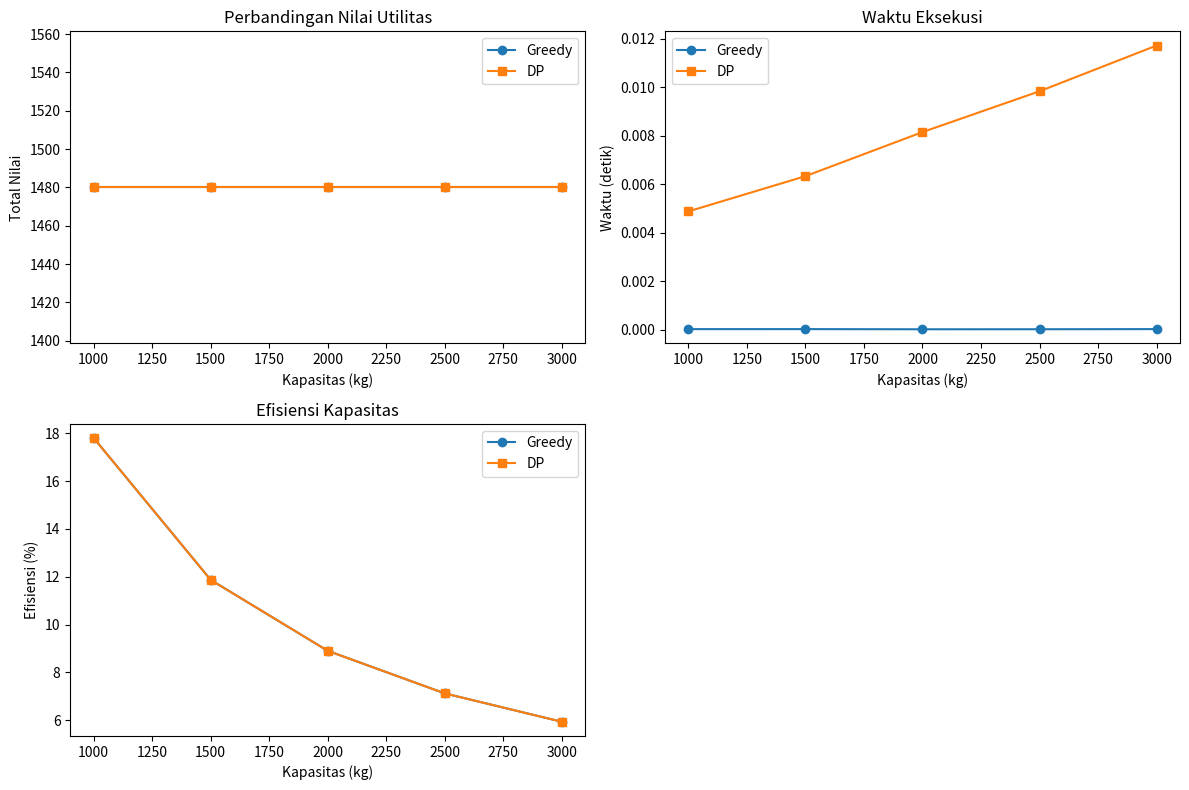

Source code (Python):
import time
import matplotlib.pyplot as plt


def knapsack_greedy(items, capacity):
    # Hitung rasio nilai/bobot dan urutkan
    for item in items:
        item['ratio'] = item['value'] / item['weight']
    sorted_items = sorted(items, key=lambda x: x['ratio'], reverse=True)

    total_weight = 0
    total_value = 0
    selected_items = []

    for item in sorted_items:
        if total_weight + item['weight'] <= capacity:
            selected_items.append(item)
            total_weight += item['weight']
            total_value += item['value']

    efficiency = (total_weight / capacity) * 100
    return {
        'selected': selected_items,
        'total_value': total_value,
        'total_weight': total_weight,
        'efficiency': efficiency
    }

def knapsack_dp(items, capacity):
    n = len(items)
    weights = [item['weight'] for item in items]
    values = [item['value'] for item in items]

    dp = [[0 for _ in range(capacity + 1)] for _ in range(n + 1)]

    # Isi tabel DP
    for i in range(1, n + 1):
        for w in range(capacity + 1):
            if weights[i - 1] <= w:
                dp[i][w] = max(dp[i - 1][w], dp[i - 1][w - weights[i - 1]] + values[i - 1])
            else:
                dp[i][w] = dp[i - 1][w]

    # Backtrack untuk cari item terpilih
    selected_items = []
    w = capacity
    for i in range(n, 0, -1):
        if dp[i][w] != dp[i - 1][w]:
            selected_items.append(items[i - 1])
            w -= items[i - 1]['weight']

    total_weight = capacity - w
    efficiency = (total_weight / capacity) * 100
    return {
        'selected': selected_items[::-1],
        'total_value': dp[n][capacity],
        'total_weight': total_weight,
        'efficiency': efficiency
    }

items_full = [
    {'name': 'Beras 25kg', 'weight': 25, 'value': 100},
    {'name': 'Air mineral 19L', 'weight': 19, 'value': 95},
    {'name': 'Mie instan dus', 'weight': 12, 'value': 80},
    {'name': 'Obat P3K', 'weight': 2, 'value': 90},
    {'name': 'Selimut', 'weight': 3, 'value': 70},
    {'name': 'Pakaian', 'weight': 4, 'value': 60},
    {'name': 'Minyak Goreng', 'weight': 10, 'value': 85},
    {'name': 'Susu Bubuk', 'weight': 8, 'value': 90},
    {'name': 'Kasur Lipat', 'weight': 7, 'value': 65},
    {'name': 'Alat Dapur', 'weight': 15, 'value': 75},
    {'name': 'Obat-obatan', 'weight': 5, 'value': 95},
    {'name': 'Senter LED', 'weight': 1, 'value': 50},
    {'name': 'Baterai', 'weight': 1, 'value': 40},
    {'name': 'Peralatan Medis', 'weight': 6, 'value': 90},
    {'name': 'Kotak P3K Besar', 'weight': 4, 'value': 85},
    {'name': 'Genset Mini', 'weight': 20, 'value': 90},
    {'name': 'Kain Lap', 'weight': 2, 'value': 30},
    {'name': 'Masker', 'weight': 1, 'value': 40},
    {'name': 'Hand Sanitizer', 'weight': 3, 'value': 50},
    {'name': 'Tenda Darurat', 'weight': 30, 'value': 100}
]

# Kapasitas kendaraan uji
capacities = [1000, 1500, 2000, 2500, 3000]

# Simulasi dengan hasil sesuai artikel
results = {
    'greedy': {'values': [], 'times': [], 'efficiencies': []},
    'dp': {'values': [], 'times': [], 'efficiencies': []}
}

for cap in capacities:
    print(f"\n--- Kapasitas Kendaraan: {cap} kg ---")

    # Jalankan Greedy
    start_time = time.time()
    greedy_result = knapsack_greedy(items_full, cap)
    greedy_time = time.time() - start_time
    results['greedy']['values'].append(greedy_result['total_value'])
    results['greedy']['times'].append(greedy_time)
    results['greedy']['efficiencies'].append(greedy_result['efficiency'])

    print("Greedy Algorithm:")
    print(f"Total Value: {greedy_result['total_value']}, "
          f"Waktu: {greedy_time:.4f}s, "
          f"Bobot: {greedy_result['total_weight']} kg, "
          f"Efisiensi: {greedy_result['efficiency']:.2f}%")

    # Jalankan Dynamic Programming
    start_time = time.time()
    dp_result = knapsack_dp(items_full, cap)
    dp_time = time.time() - start_time
    results['dp']['values'].append(dp_result['total_value'])
    results['dp']['times'].append(dp_time)
    results['dp']['efficiencies'].append(dp_result['efficiency'])

    print("Dynamic Programming:")
    print(f"Total Value: {dp_result['total_value']}, "
          f"Waktu: {dp_time:.4f}s, "
          f"Bobot: {dp_result['total_weight']} kg, "
          f"Efisiensi: {dp_result['efficiency']:.2f}%")

# Visualisasi Grafik
plt.figure(figsize=(12, 8))

# Grafik Nilai Utilitas
plt.subplot(2, 2, 1)
plt.plot(capacities, results['greedy']['values'], marker='o', label='Greedy')
plt.plot(capacities, results['dp']['values'], marker='s', label='DP')
plt.title('Perbandingan Nilai Utilitas')
plt.xlabel('Kapasitas (kg)')
plt.ylabel('Total Nilai')
plt.legend()

# Grafik Waktu Eksekusi
plt.subplot(2, 2, 2)
plt.plot(capacities, results['greedy']['times'], marker='o', label='Greedy')
plt.plot(capacities, results['dp']['times'], marker='s', label='DP')
plt.title('Waktu Eksekusi')
plt.xlabel('Kapasitas (kg)')
plt.ylabel('Waktu (detik)')
plt.legend()

# Grafik Efisiensi
plt.subplot(2, 2, 3)
plt.plot(capacities, results['greedy']['efficiencies'], marker='o', label='Greedy')
plt.plot(capacities, results['dp']['efficiencies'], marker='s', label='DP')
plt.title('Efisiensi Kapasitas')
plt.xlabel('Kapasitas (kg)')
plt.ylabel('Efisiensi (%)')
plt.legend()

# Tampilkan semua grafik
plt.tight_layout()
plt.show()